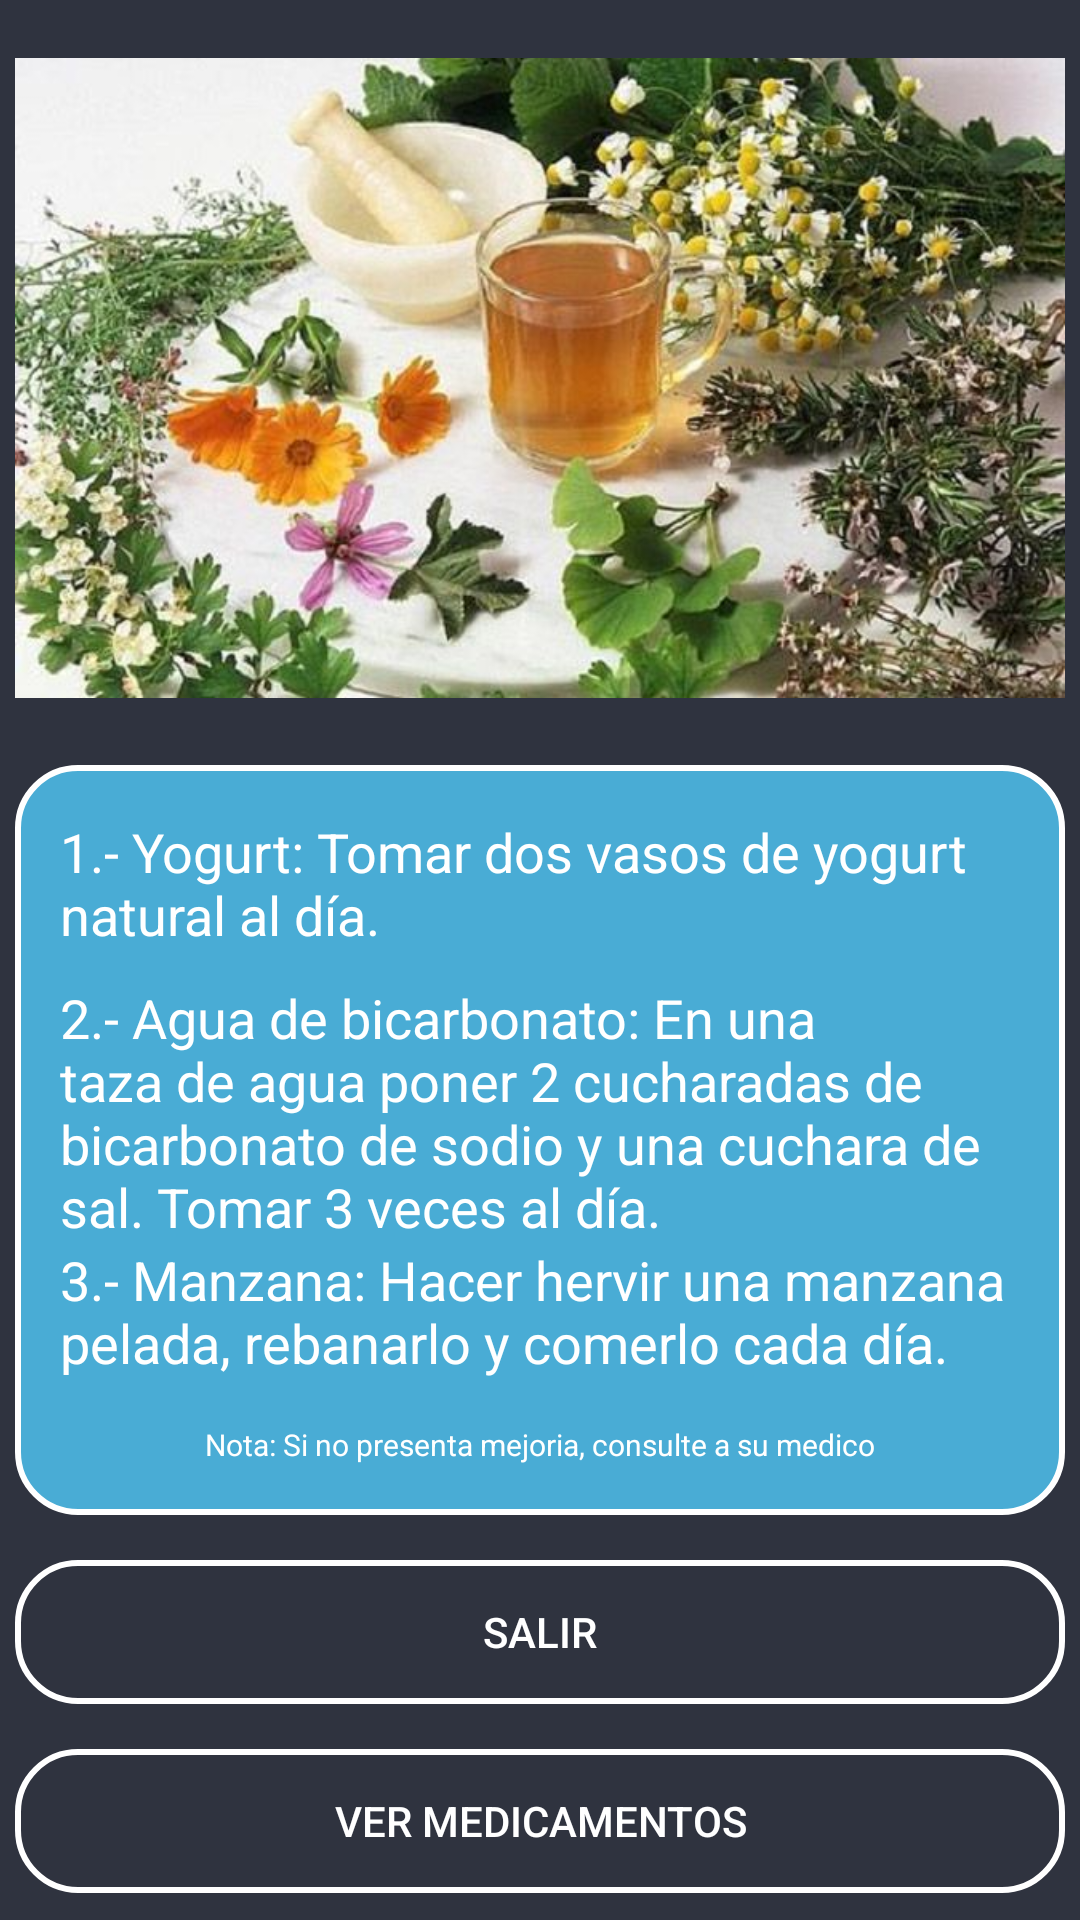

Produce the Android XML layout that renders to this screen, including the resource entries it uses.
<!-- AndroidManifest.xml: application theme AppTheme -->
<!-- res/layout/activity_natudiarrea.xml -->
<?xml version="1.0" encoding="utf-8"?>
<LinearLayout xmlns:android="http://schemas.android.com/apk/res/android"
    android:orientation="vertical"
    android:layout_width="match_parent"
    android:layout_height="match_parent"
    android:background="@color/azuloscuro"
    android:padding="5dp"
    android:layout_gravity="center">
    <LinearLayout
        android:layout_width="match_parent"
        android:layout_height="wrap_content"
        android:orientation="vertical">

        <ImageView
            android:layout_width="wrap_content"
            android:layout_height="238dp"
            android:layout_gravity="center"
            android:layout_marginTop="2dp"
            android:src="@drawable/hiervas"></ImageView>
    </LinearLayout>

    <LinearLayout
        android:layout_marginTop="10dp"
        android:orientation="horizontal"
        android:layout_width="match_parent"
        android:layout_height="wrap_content">

        <LinearLayout
            android:layout_width="0dp"
            android:layout_height="250dp"
            android:layout_weight="1"
            android:background="@drawable/boton"
            android:gravity="center"
            android:orientation="vertical">

            <TextView
                android:layout_width="wrap_content"
                android:layout_height="wrap_content"
                android:text="1.- Yogurt: Tomar dos vasos de yogurt natural al día."
                android:textColor="@color/blanco"
                android:textSize="18sp"
                android:textStyle="">

            </TextView>

            <TextView
                android:layout_marginTop="10dp"
                android:layout_width="wrap_content"
                android:layout_height="wrap_content"
                android:text="2.- Agua de bicarbonato: En una taza de agua poner 2 cucharadas de bicarbonato de sodio y una cuchara de sal. Tomar 3 veces al día."
                android:textColor="@color/blanco"
                android:textSize="18sp"
                android:textStyle="">

            </TextView>
            <TextView
                android:layout_width="wrap_content"
                android:layout_height="wrap_content"
                android:text="3.- Manzana: Hacer hervir una manzana pelada, rebanarlo y comerlo cada día."
                android:textColor="@color/blanco"
                android:textSize="18sp"
                android:textStyle="">

            </TextView>

            <TextView
                android:layout_marginTop="15dp"
                android:layout_width="wrap_content"
                android:layout_height="wrap_content"
                android:text="Nota: Si no presenta mejoria, consulte a su medico"
                android:textColor="@color/blanco"
                android:textSize="10sp"
                android:textStyle="">

            </TextView>

        </LinearLayout>

    </LinearLayout>

    <Button
        android:onClick="volver"
        android:id="@+id/btnSI"
        android:layout_width="match_parent"
        android:layout_height="wrap_content"
        android:text="Salir"
        android:layout_marginTop="15dp"
        android:layout_gravity="center_horizontal"
        android:background="@drawable/boton_stilo"
        android:textColor="@color/blanco">

    </Button>
    <Button
        android:onClick="medidiarrea"
        android:id="@+id/btnNO"
        android:layout_width="match_parent"
        android:layout_height="wrap_content"
        android:text="Ver medicamentos"
        android:layout_marginTop="15dp"
        android:layout_gravity="center_horizontal"
        android:background="@drawable/boton_stilo"
        android:textColor="@color/blanco">

    </Button>

</LinearLayout>
<!-- resources referenced by this layout -->
<resources>
  <color name="azuloscuro">#2f333f</color>
  <color name="blanco">#fff</color>
  <!-- drawable boton (drawable) -->
  <?xml version="1.0" encoding="utf-8"?>
  <shape xmlns:android="http://schemas.android.com/apk/res/android">
      <solid android:color="@color/celeste"></solid>
      <stroke android:width="2dp" android:color="@color/blanco"></stroke>
      <corners android:radius="20dp"></corners>
      <padding android:left="15dp" android:right="15dp"></padding>
  
  </shape>
  <!-- drawable boton_stilo (drawable) -->
  <?xml version="1.0" encoding="utf-8"?>
  <shape xmlns:android="http://schemas.android.com/apk/res/android">
  
      <stroke android:width="2dp" android:color="@color/blanco"></stroke>
      <corners android:radius="20dp"></corners>
      <padding android:left="15dp" android:right="15dp"></padding>
  
  </shape>
  <!-- drawable hiervas: jpg bitmap (drawable-v24, 71387 bytes) -->
  <style name="AppTheme" parent="Theme.AppCompat.Light.NoActionBar">
          
          <item name="colorPrimary">@color/colorPrimary</item>
          <item name="colorPrimaryDark">@color/celeste</item>
          <item name="colorAccent">@color/colorAccent</item>
      </style>
  <color name="celeste">#49acd5</color>
  <color name="colorPrimary">#008577</color>
  <color name="colorAccent">#D81B60</color>
</resources>
